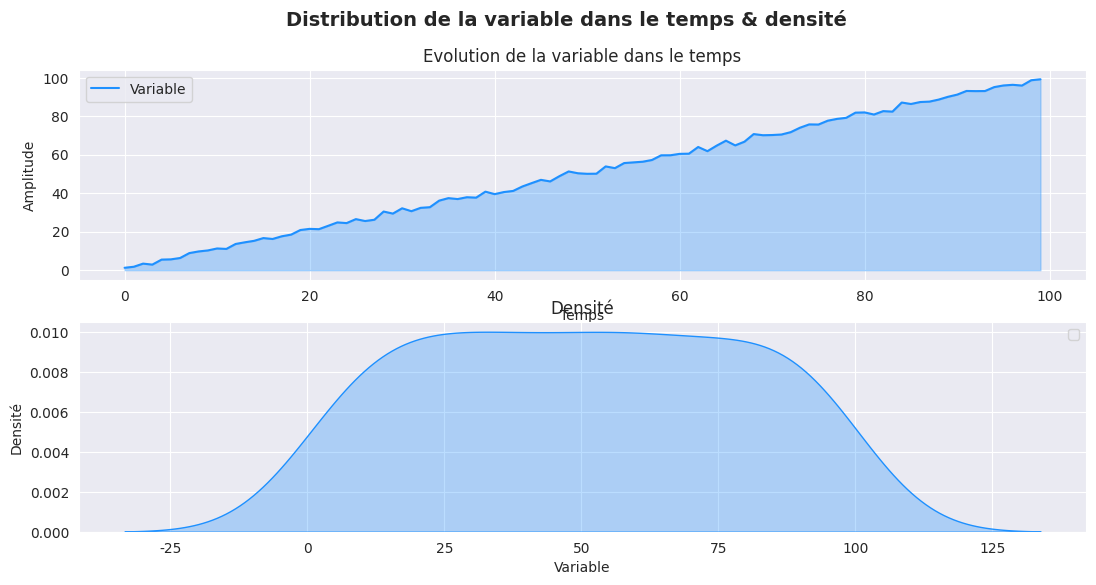

Generate this figure with matplotlib:
import numpy as np
import matplotlib.pyplot as plt
import seaborn as sns

# création des données
sns.set_style('darkgrid')

temps = np.arange(0, 100, 1)
variable = temps + np.random.normal(1, 1, 100)

# affichage d'un graphique avec deux sous graphiques
# un avec le temps et un avec la densité
fig, ax = plt.subplots(figsize=(13, 6), nrows=2, ncols=1)
ax[0].plot(temps, variable, label="Variable", color="dodgerblue")
ax[0].fill_between(
    x=temps,
    y1=variable,
    y2=[0]*len(temps),
    alpha=0.3,
    color="dodgerblue",
)
ax[0].set_title("Evolution de la variable dans le temps")
ax[0].set_xlabel("Temps")
ax[0].set_ylabel("Amplitude")
ax[0].legend()

sns.kdeplot(variable, fill=True, color="dodgerblue", alpha=0.3,
            ax=ax[1])
ax[1].set_xlabel("Variable")
ax[1].set_ylabel("Densité")
ax[1].legend()
ax[1].set_title("Densité")
fig.suptitle("Distribution de la variable dans le temps & densité", fontweight="bold", fontsize=14)
plt.show()